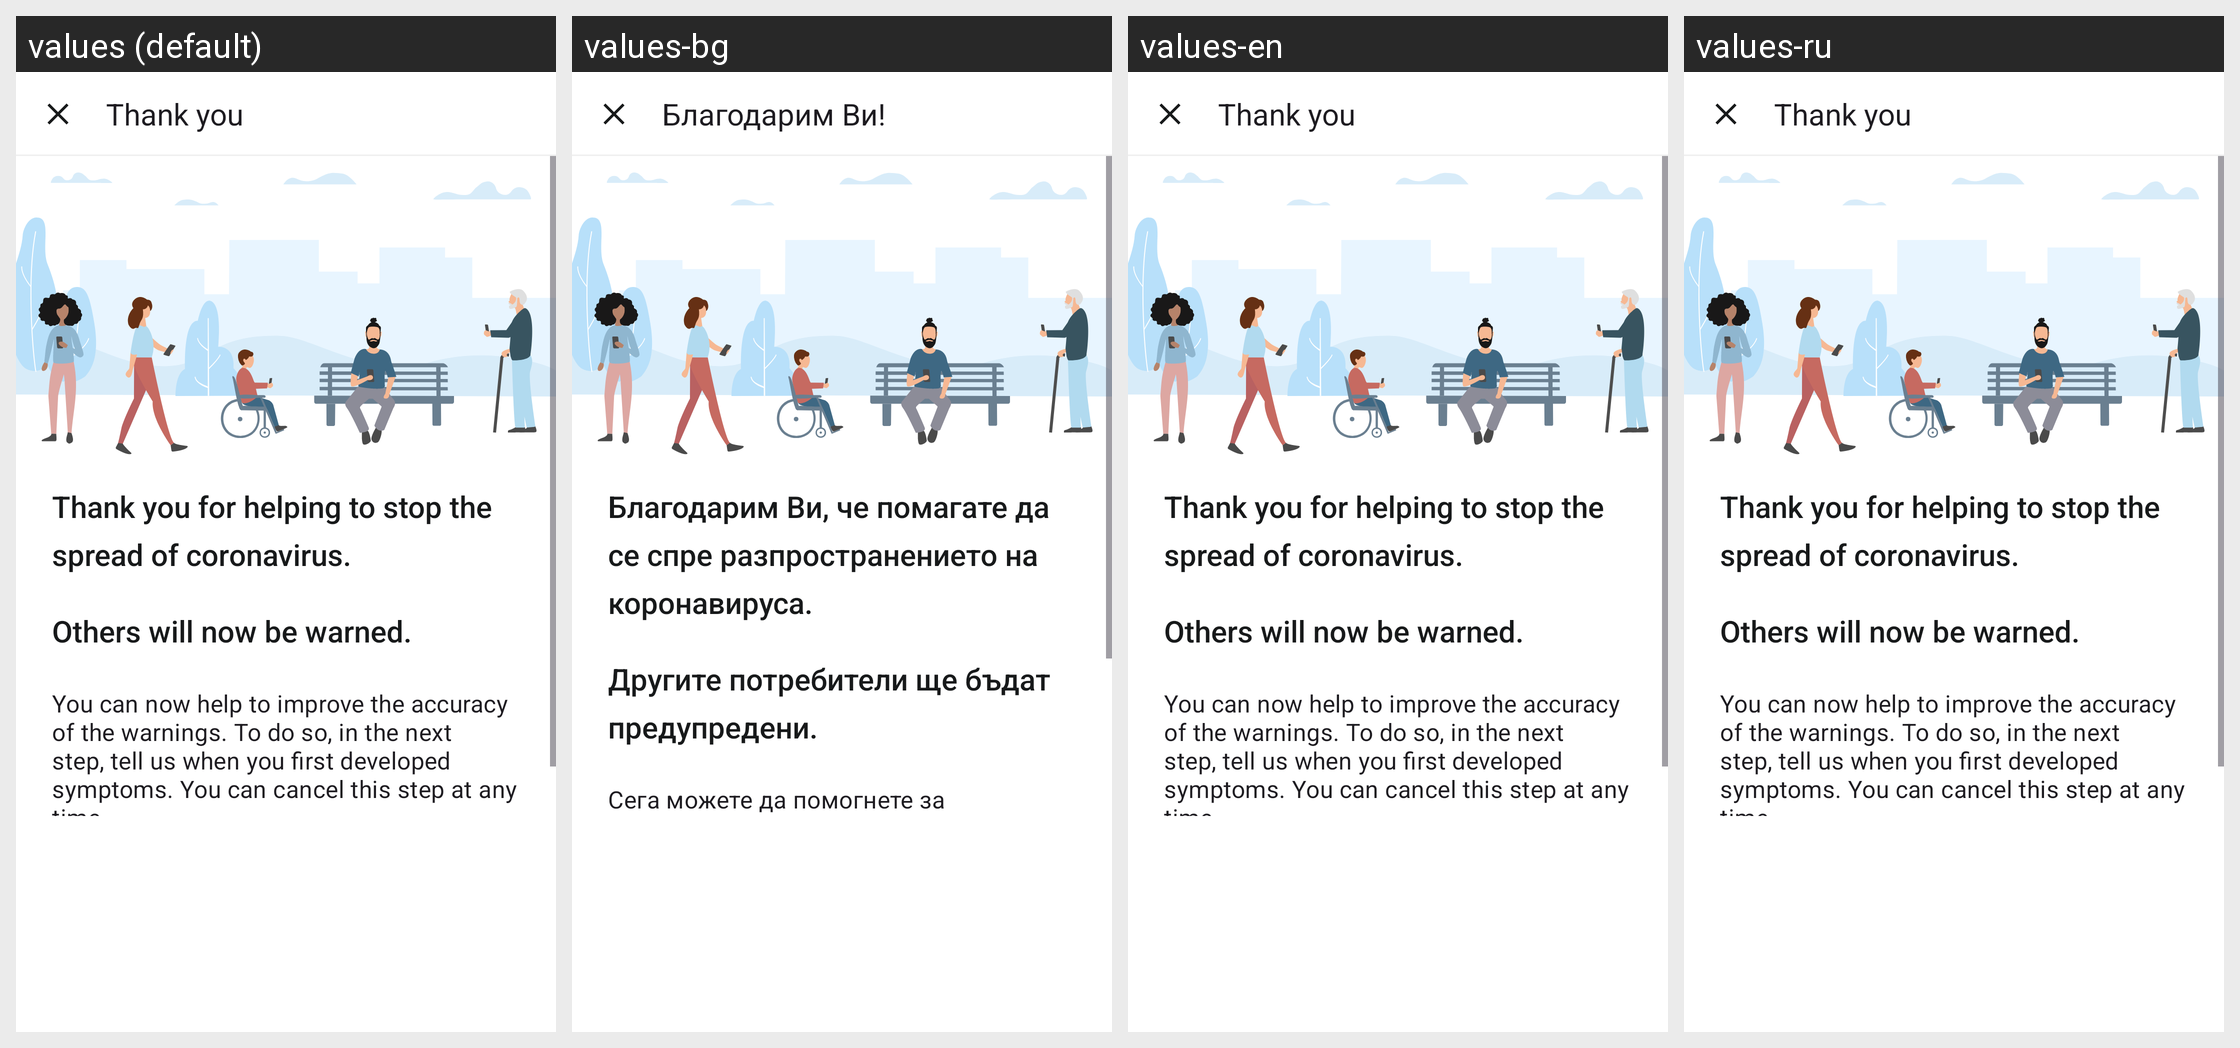

For this localized Android screen grid, give each drawn string resource with its value in every locale shown.
Android screen res/layout/fragment_submission_result_ready.xml rendered under 4 locales, left to right: values (default), values-bg, values-en, values-ru. Device: Nexus 5 (rendered at 1080×1920; each locale shown at half size, 540×960, under a caption strip naming it); theme AppTheme.
Other locales in the repository, not shown: values-ar, values-de, values-pl, values-pt, values-ro, values-tr, values-uk.
Strings drawn on this screen, with the default value and each locale's value (text and hints the layout hard-codes, and strings that could not be matched under every locale, appear in the picture but are not listed):

submission_done_no_consent_title
  values: Thank you
  values-bg: Благодарим Ви!
  values-en: Thank you
  values-ru: Thank you  [not translated; the default value is used]

submission_test_result_consent_given_subtitle
  values: Thank you for helping to stop the spread of coronavirus.
  values-bg: Благодарим Ви, че помагате да се спре разпространението на коронавируса.
  values-en: Thank you for helping to stop the spread of coronavirus.
  values-ru: Thank you for helping to stop the spread of coronavirus.  [not translated; the default value is used]

submission_done_no_consent_body_title
  values: Others will now be warned.
  values-bg: Другите потребители ще бъдат предупредени.
  values-en: Others will now be warned.
  values-ru: Others will now be warned.  [not translated; the default value is used]

submission_done_no_consent_body
  values: You can now help to improve the accuracy of the warnings. To do so, in the next step, tell us when you first developed symptoms. You can cancel this step at any time.
  values-bg: Сега можете да помогнете за подобряване на точността на предупрежденията. За тази цел, в следващата стъпка ни кажете кога развихте първите симптоми. Можете да отмените стъпката във всеки един момент.
  values-en: You can now help to improve the accuracy of the warnings. To do so, in the next step, tell us when you first developed symptoms. You can cancel this step at any time.
  values-ru: You can now help to improve the accuracy of the warnings. To do so, in the next step, tell us when you first developed symptoms. You can cancel this step at any time.  [not translated; the default value is used]
